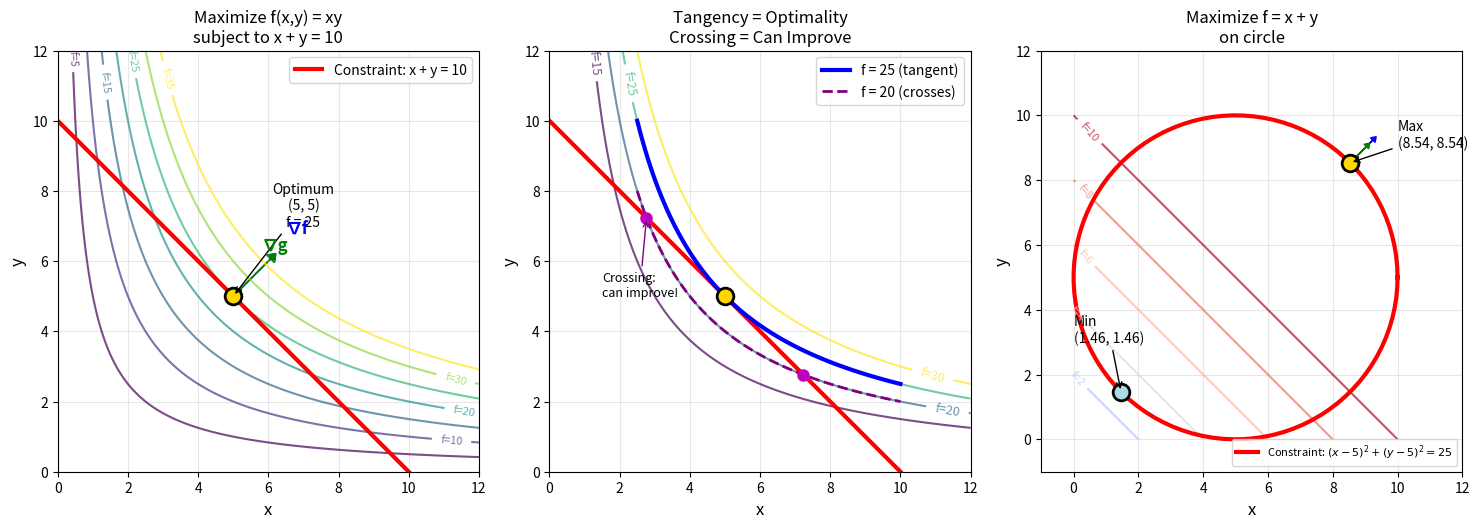

Reproduce this figure in Python.
"""
Lagrange Multipliers Visualization
===================================
Shows why constrained optimization works geometrically.
"""

import numpy as np
import matplotlib.pyplot as plt

fig, axes = plt.subplots(1, 3, figsize=(15, 5))

# =============================================================================
# 1. BASIC EXAMPLE: Maximize xy subject to x + y = 10
# =============================================================================
ax1 = axes[0]

# Create grid
x = np.linspace(0, 12, 400)
y = np.linspace(0, 12, 400)
X, Y = np.meshgrid(x, y)

# Objective function f(x,y) = xy
Z = X * Y

# Plot level curves of f
levels = [5, 10, 15, 20, 25, 30, 35]
contour = ax1.contour(X, Y, Z, levels=levels, cmap='viridis', alpha=0.7)
ax1.clabel(contour, inline=True, fontsize=8, fmt='f=%g')

# Plot constraint x + y = 10
x_constraint = np.linspace(0, 10, 100)
y_constraint = 10 - x_constraint
ax1.plot(x_constraint, y_constraint, 'r-', linewidth=3, label='Constraint: x + y = 10')

# Mark the optimum at (5, 5)
ax1.plot(5, 5, 'ko', markersize=12, markerfacecolor='gold', markeredgewidth=2)
ax1.annotate('Optimum\n(5, 5)\nf = 25', xy=(5, 5), xytext=(7, 7),
             fontsize=10, ha='center',
             arrowprops=dict(arrowstyle='->', color='black'))

# Draw gradients at optimum
# ∇f = (y, x) = (5, 5) at (5,5)
# ∇g = (1, 1) everywhere
scale = 1.5
ax1.arrow(5, 5, scale*5/7, scale*5/7, head_width=0.3, head_length=0.2, fc='blue', ec='blue')
ax1.arrow(5, 5, scale*1/1.41, scale*1/1.41, head_width=0.3, head_length=0.2, fc='green', ec='green')
ax1.text(6.5, 6.8, '∇f', fontsize=12, color='blue', fontweight='bold')
ax1.text(5.8, 6.3, '∇g', fontsize=12, color='green', fontweight='bold')

ax1.set_xlim(0, 12)
ax1.set_ylim(0, 12)
ax1.set_xlabel('x', fontsize=12)
ax1.set_ylabel('y', fontsize=12)
ax1.set_title('Maximize f(x,y) = xy\nsubject to x + y = 10', fontsize=12)
ax1.legend(loc='upper right')
ax1.set_aspect('equal')
ax1.grid(True, alpha=0.3)

# =============================================================================
# 2. SHOWING TANGENCY: Level curve tangent to constraint
# =============================================================================
ax2 = axes[1]

# Same setup
contour2 = ax2.contour(X, Y, Z, levels=[15, 20, 25, 30], cmap='viridis', alpha=0.7)
ax2.clabel(contour2, inline=True, fontsize=9, fmt='f=%g')

# Constraint
ax2.plot(x_constraint, y_constraint, 'r-', linewidth=3)

# Highlight the f=25 level curve (tangent to constraint)
theta = np.linspace(0, 2*np.pi, 100)
# xy = 25 is a hyperbola: y = 25/x
x_hyp = np.linspace(2.5, 10, 100)
y_hyp = 25 / x_hyp
ax2.plot(x_hyp, y_hyp, 'b-', linewidth=3, label='f = 25 (tangent)')

# Show a crossing level curve (f = 20)
x_hyp2 = np.linspace(2.5, 10, 100)
y_hyp2 = 20 / x_hyp2
ax2.plot(x_hyp2, y_hyp2, 'purple', linewidth=2, linestyle='--', label='f = 20 (crosses)')

# Mark tangent point
ax2.plot(5, 5, 'ko', markersize=12, markerfacecolor='gold', markeredgewidth=2)

# Mark crossing points for f=20
# Solve xy = 20 and x + y = 10
# x(10-x) = 20 → x² - 10x + 20 = 0 → x = 5 ± √5
x_cross1 = 5 - np.sqrt(5)
x_cross2 = 5 + np.sqrt(5)
y_cross1 = 10 - x_cross1
y_cross2 = 10 - x_cross2
ax2.plot([x_cross1, x_cross2], [y_cross1, y_cross2], 'mo', markersize=8)
ax2.annotate('Crossing:\ncan improve!', xy=(x_cross1, y_cross1), xytext=(1.5, 5),
             fontsize=9, arrowprops=dict(arrowstyle='->', color='purple'))

ax2.set_xlim(0, 12)
ax2.set_ylim(0, 12)
ax2.set_xlabel('x', fontsize=12)
ax2.set_ylabel('y', fontsize=12)
ax2.set_title('Tangency = Optimality\nCrossing = Can Improve', fontsize=12)
ax2.legend(loc='upper right')
ax2.set_aspect('equal')
ax2.grid(True, alpha=0.3)

# =============================================================================
# 3. CIRCULAR CONSTRAINT: Maximize x + y on circle
# =============================================================================
ax3 = axes[2]

# Objective f(x,y) = x + y
Z2 = X + Y

# Level curves of x + y
levels2 = [-2, 0, 2, 4, 6, 8, 10]
contour3 = ax3.contour(X, Y, Z2, levels=levels2, cmap='coolwarm', alpha=0.7)
ax3.clabel(contour3, inline=True, fontsize=8, fmt='f=%g')

# Constraint: x² + y² = 25 (circle of radius 5)
theta = np.linspace(0, 2*np.pi, 100)
x_circle = 5 * np.cos(theta) + 5
y_circle = 5 * np.sin(theta) + 5
ax3.plot(x_circle, y_circle, 'r-', linewidth=3, label='Constraint: $(x-5)^2 + (y-5)^2 = 25$')

# Optimum: ∇f = (1,1), ∇g = 2(x-5, y-5)
# For parallel: (1,1) ∝ (x-5, y-5) → x-5 = y-5 → x = y
# On circle: 2(x-5)² = 25 → x = 5 + 5/√2
x_opt = 5 + 5/np.sqrt(2)
y_opt = 5 + 5/np.sqrt(2)
ax3.plot(x_opt, y_opt, 'ko', markersize=12, markerfacecolor='gold', markeredgewidth=2)
ax3.annotate(f'Max\n({x_opt:.2f}, {y_opt:.2f})', xy=(x_opt, y_opt), xytext=(10, 9),
             fontsize=10, arrowprops=dict(arrowstyle='->', color='black'))

# Minimum
x_min = 5 - 5/np.sqrt(2)
y_min = 5 - 5/np.sqrt(2)
ax3.plot(x_min, y_min, 'ko', markersize=12, markerfacecolor='lightblue', markeredgewidth=2)
ax3.annotate(f'Min\n({x_min:.2f}, {y_min:.2f})', xy=(x_min, y_min), xytext=(0, 3),
             fontsize=10, arrowprops=dict(arrowstyle='->', color='black'))

# Draw gradients at max
scale = 1.0
# ∇f = (1, 1)
ax3.arrow(x_opt, y_opt, scale*0.7, scale*0.7, head_width=0.2, head_length=0.15, fc='blue', ec='blue')
# ∇g = 2(x-5, y-5) ∝ (1, 1) at optimum
ax3.arrow(x_opt, y_opt, scale*0.5, scale*0.5, head_width=0.2, head_length=0.15, fc='green', ec='green')

ax3.set_xlim(-1, 12)
ax3.set_ylim(-1, 12)
ax3.set_xlabel('x', fontsize=12)
ax3.set_ylabel('y', fontsize=12)
ax3.set_title('Maximize f = x + y\non circle', fontsize=12)
ax3.legend(loc='lower right', fontsize=8)
ax3.set_aspect('equal')
ax3.grid(True, alpha=0.3)

plt.tight_layout()
plt.savefig('lagrange_multipliers.png', dpi=150, bbox_inches='tight')
plt.show()

print("""
================================================================================
                    LAGRANGE MULTIPLIERS SUMMARY
================================================================================

KEY INSIGHT:
  At a constrained optimum, the level curve of f is TANGENT to the constraint.

  Tangent ⟹ perpendiculars are parallel ⟹ ∇f = λ∇g

THE METHOD:
  1. Write down: ∇f = λ∇g (component by component)
  2. Write down: g(x,y) = c
  3. Solve the system for x, y, and λ

WHAT λ MEANS:
  λ = df*/dc = sensitivity of optimum to constraint relaxation

  "If I relax the constraint by 1 unit, how much does the optimum change?"

================================================================================
""")
